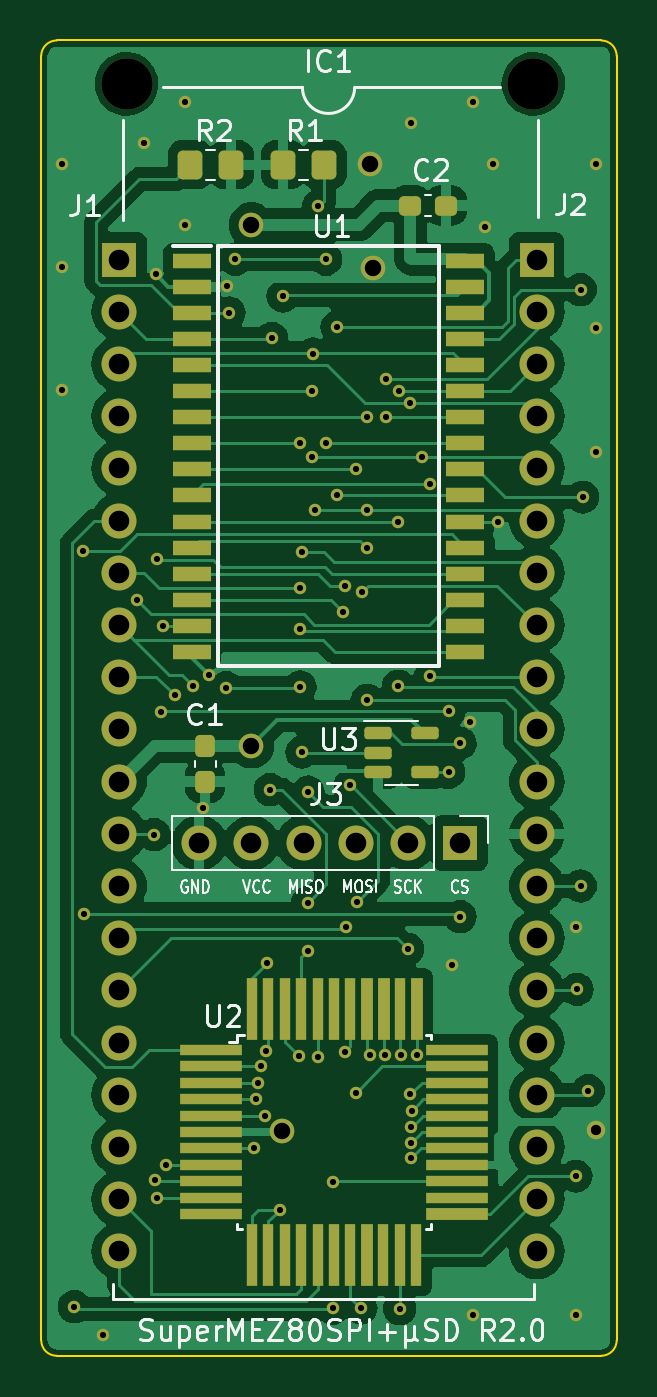
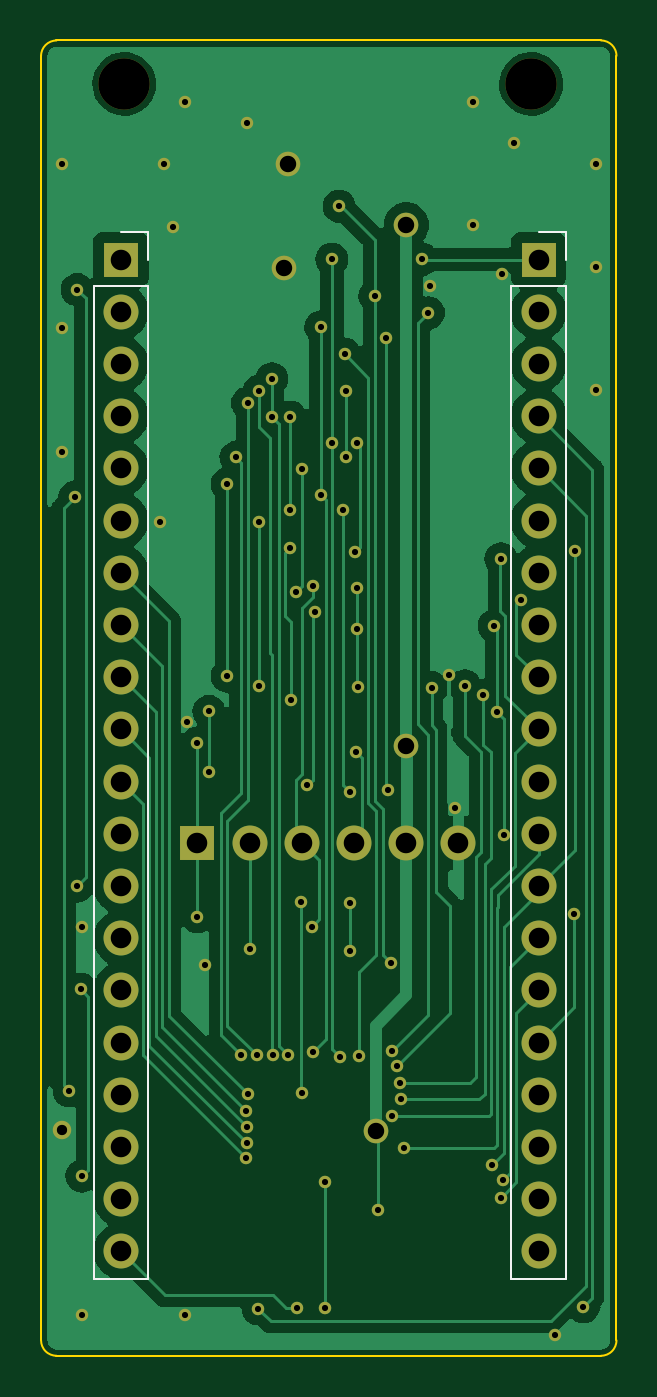
Circuit board: 8 layer files. Board 28.0 x 64.0 mm.
- bottom_copper: MEZ80SPI_NOEX-B_Cu.gbl (53933 bytes)
- bottom_mask: MEZ80SPI_NOEX-B_Mask.gbs (4762 bytes)
- bottom_silk: MEZ80SPI_NOEX-B_Silkscreen.gbo (1063 bytes)
- outline: MEZ80SPI_NOEX-Edge_Cuts.gm1 (951 bytes)
- top_copper: MEZ80SPI_NOEX-F_Cu.gtl (104843 bytes)
- top_mask: MEZ80SPI_NOEX-F_Mask.gts (8188 bytes)
- top_silk: MEZ80SPI_NOEX-F_Silkscreen.gto (32777 bytes)
- drill: MEZ80SPI_NOEX.drl (2884 bytes)

=== bottom_copper: MEZ80SPI_NOEX-B_Cu.gbl (53933 bytes, source omitted) ===
=== bottom_mask: MEZ80SPI_NOEX-B_Mask.gbs ===
%TF.GenerationSoftware,KiCad,Pcbnew,7.0.5*%
%TF.CreationDate,2023-07-19T21:52:06+09:00*%
%TF.ProjectId,MEZ80SPI_NOEX,4d455a38-3053-4504-995f-4e4f45582e6b,2.0*%
%TF.SameCoordinates,PX6e3c370PY76b1be0*%
%TF.FileFunction,Soldermask,Bot*%
%TF.FilePolarity,Negative*%
%FSLAX46Y46*%
G04 Gerber Fmt 4.6, Leading zero omitted, Abs format (unit mm)*
G04 Created by KiCad (PCBNEW 7.0.5) date 2023-07-19 21:52:06*
%MOMM*%
%LPD*%
G01*
G04 APERTURE LIST*
%ADD10R,1.700000X1.700000*%
%ADD11O,1.700000X1.700000*%
%ADD12C,2.500000*%
%ADD13C,1.200000*%
%ADD14C,0.605000*%
%ADD15C,0.900000*%
G04 APERTURE END LIST*
D10*
X20390000Y24950000D03*
D11*
X17850000Y24950000D03*
X15310000Y24950000D03*
X12770000Y24950000D03*
X10230000Y24950000D03*
X7690000Y24950000D03*
D12*
X4150000Y61890000D03*
X23950000Y61890000D03*
D10*
X3790000Y53340000D03*
D11*
X3790000Y50800000D03*
X3790000Y48260000D03*
X3790000Y45720000D03*
X3790000Y43180000D03*
X3790000Y40640000D03*
X3790000Y38100000D03*
X3790000Y35560000D03*
X3790000Y33020000D03*
X3790000Y30480000D03*
X3790000Y27940000D03*
X3790000Y25400000D03*
X3790000Y22860000D03*
X3790000Y20320000D03*
X3790000Y17780000D03*
X3790000Y15240000D03*
X3790000Y12700000D03*
X3790000Y10160000D03*
X3790000Y7620000D03*
X3790000Y5080000D03*
D10*
X24110000Y53340000D03*
D11*
X24110000Y50800000D03*
X24110000Y48260000D03*
X24110000Y45720000D03*
X24110000Y43180000D03*
X24110000Y40640000D03*
X24110000Y38100000D03*
X24110000Y35560000D03*
X24110000Y33020000D03*
X24110000Y30480000D03*
X24110000Y27940000D03*
X24110000Y25400000D03*
X24110000Y22860000D03*
X24110000Y20320000D03*
X24110000Y17780000D03*
X24110000Y15240000D03*
X24110000Y12700000D03*
X24110000Y10160000D03*
X24110000Y7620000D03*
X24110000Y5080000D03*
D13*
X11700000Y10930000D03*
D14*
X11610000Y7100000D03*
D13*
X10229998Y55030000D03*
X10230000Y29680000D03*
D14*
X26000000Y20860000D03*
D13*
X16160000Y52930000D03*
D14*
X8160000Y33130000D03*
X18000000Y60000000D03*
X5000000Y59000000D03*
X27000000Y44000000D03*
X20000000Y19000000D03*
X7000000Y61000000D03*
X9060000Y52040000D03*
X5580000Y52630000D03*
X21000000Y61000000D03*
X20880000Y30840000D03*
D15*
X27000000Y11000000D03*
D14*
X1000000Y58000000D03*
X7000000Y55000000D03*
X26000000Y2000000D03*
X3000000Y1000000D03*
X21580000Y54920000D03*
X21000000Y2000000D03*
X22000000Y58000000D03*
X1000000Y53000000D03*
X1000000Y47000000D03*
X7870000Y26660000D03*
X27000000Y50000000D03*
X22230000Y40590000D03*
X27000000Y58000000D03*
D13*
X16000000Y58000000D03*
D14*
X9150000Y50750000D03*
X10920000Y14810000D03*
X11140000Y27550000D03*
X12960000Y22050000D03*
X12960006Y19710000D03*
X11220000Y49500000D03*
X17950000Y46361400D03*
X17493538Y14620706D03*
X18260000Y14621100D03*
X13170000Y46930000D03*
X18510000Y43708600D03*
X13170000Y43710000D03*
X13317500Y41160000D03*
X15300000Y12800000D03*
X15370000Y22090000D03*
X15870000Y41170000D03*
X12990000Y27430000D03*
X15870000Y45670000D03*
X17950000Y12720000D03*
X12611100Y44400000D03*
X12710000Y39130000D03*
X18024455Y11925545D03*
X15599300Y37177702D03*
X15320000Y43130000D03*
X17990000Y11140000D03*
X18940000Y42410000D03*
X18940000Y33075100D03*
X18000000Y10370000D03*
X17380000Y32575100D03*
X17381100Y40590000D03*
X15860000Y31890000D03*
X18010000Y9610000D03*
X15870000Y39320000D03*
X14838900Y20870000D03*
X5545545Y8535545D03*
X14778898Y37450000D03*
X15040000Y27750000D03*
X5640000Y7690000D03*
X14690000Y36170000D03*
X17830000Y19790000D03*
X5941459Y35520002D03*
X19830000Y31350000D03*
X5830000Y31340000D03*
X5489992Y25360026D03*
X19830000Y28390000D03*
X10360000Y10090000D03*
X10540000Y13290000D03*
X7380000Y32600000D03*
X12611100Y37360000D03*
X12611100Y35349700D03*
X9000000Y32510000D03*
X10670000Y14090000D03*
X12599996Y32550000D03*
X10470000Y12480000D03*
X4660000Y36790000D03*
X6490859Y32136412D03*
X5620000Y38780000D03*
X10900000Y11680000D03*
X2021100Y39180000D03*
X6080000Y9280000D03*
X14389997Y41860003D03*
X14390000Y50060000D03*
X14776288Y14778284D03*
X26350000Y41780000D03*
X26620000Y12900000D03*
X13450000Y14550000D03*
X9450000Y53350000D03*
X13849990Y44400000D03*
X13850000Y53350000D03*
X16770000Y47540000D03*
X16770000Y45670000D03*
X15978761Y14627503D03*
X16736136Y14621080D03*
X17390000Y46940000D03*
X12530000Y14570000D03*
X13230000Y48741100D03*
X26240000Y51880000D03*
X26240000Y22860000D03*
X11761098Y51568899D03*
X10990000Y19120000D03*
X13490000Y55930000D03*
X14180000Y2300000D03*
X14200000Y8470000D03*
X1610000Y2390000D03*
X17440000Y2290000D03*
X26080000Y17830000D03*
X26020000Y8740000D03*
X15560000Y2310000D03*
X20390000Y21370000D03*
X20390000Y29800000D03*
X2070000Y21500000D03*
X12684455Y29365545D03*
M02*

=== bottom_silk: MEZ80SPI_NOEX-B_Silkscreen.gbo ===
%TF.GenerationSoftware,KiCad,Pcbnew,7.0.5*%
%TF.CreationDate,2023-07-19T21:52:06+09:00*%
%TF.ProjectId,MEZ80SPI_NOEX,4d455a38-3053-4504-995f-4e4f45582e6b,2.0*%
%TF.SameCoordinates,PX6e3c370PY76b1be0*%
%TF.FileFunction,Legend,Bot*%
%TF.FilePolarity,Positive*%
%FSLAX46Y46*%
G04 Gerber Fmt 4.6, Leading zero omitted, Abs format (unit mm)*
G04 Created by KiCad (PCBNEW 7.0.5) date 2023-07-19 21:52:06*
%MOMM*%
%LPD*%
G01*
G04 APERTURE LIST*
%ADD10C,0.120000*%
G04 APERTURE END LIST*
D10*
X5120000Y3750000D02*
X2460000Y3750000D01*
X5120000Y52070000D02*
X5120000Y3750000D01*
X5120000Y52070000D02*
X2460000Y52070000D01*
X3790000Y54670000D02*
X2460000Y54670000D01*
X2460000Y52070000D02*
X2460000Y3750000D01*
X2460000Y54670000D02*
X2460000Y53340000D01*
X25440000Y3750000D02*
X22780000Y3750000D01*
X25440000Y52070000D02*
X25440000Y3750000D01*
X25440000Y52070000D02*
X22780000Y52070000D01*
X24110000Y54670000D02*
X22780000Y54670000D01*
X22780000Y52070000D02*
X22780000Y3750000D01*
X22780000Y54670000D02*
X22780000Y53340000D01*
M02*

=== outline: MEZ80SPI_NOEX-Edge_Cuts.gm1 ===
%TF.GenerationSoftware,KiCad,Pcbnew,7.0.5*%
%TF.CreationDate,2023-07-19T21:52:06+09:00*%
%TF.ProjectId,MEZ80SPI_NOEX,4d455a38-3053-4504-995f-4e4f45582e6b,2.0*%
%TF.SameCoordinates,PX6e3c370PY76b1be0*%
%TF.FileFunction,Profile,NP*%
%FSLAX46Y46*%
G04 Gerber Fmt 4.6, Leading zero omitted, Abs format (unit mm)*
G04 Created by KiCad (PCBNEW 7.0.5) date 2023-07-19 21:52:06*
%MOMM*%
%LPD*%
G01*
G04 APERTURE LIST*
%TA.AperFunction,Profile*%
%ADD10C,0.100000*%
%TD*%
G04 APERTURE END LIST*
D10*
X750000Y64000000D02*
G75*
G03*
X0Y63250000I0J-750000D01*
G01*
X330Y750330D02*
G75*
G03*
X750330Y330I749970J-30D01*
G01*
X27249670Y330D02*
G75*
G03*
X27999670Y750330I30J749970D01*
G01*
X27249670Y330D02*
X750330Y330D01*
X330Y750330D02*
X0Y63250000D01*
X27999670Y63249670D02*
X27999670Y750330D01*
X27999670Y63249670D02*
G75*
G03*
X27249670Y63999670I-749970J30D01*
G01*
X750000Y64000000D02*
X27249670Y63999670D01*
M02*

=== top_copper: MEZ80SPI_NOEX-F_Cu.gtl (104843 bytes, source omitted) ===
=== top_mask: MEZ80SPI_NOEX-F_Mask.gts (8188 bytes, source omitted) ===
=== top_silk: MEZ80SPI_NOEX-F_Silkscreen.gto (32777 bytes, source omitted) ===
=== drill: MEZ80SPI_NOEX.drl ===
M48
; DRILL file {KiCad 7.0.5} date Wed Jul 19 21:52:14 2023
; FORMAT={-:-/ absolute / metric / decimal}
; #@! TF.CreationDate,2023-07-19T21:52:14+09:00
; #@! TF.GenerationSoftware,Kicad,Pcbnew,7.0.5
; #@! TF.FileFunction,MixedPlating,1,2
FMAT,2
METRIC
; #@! TA.AperFunction,Plated,PTH,ViaDrill
T1C0.300
; #@! TA.AperFunction,Plated,PTH,ViaDrill
T2C0.500
; #@! TA.AperFunction,Plated,PTH,ViaDrill
T3C0.800
; #@! TA.AperFunction,Plated,PTH,ComponentDrill
T4C1.000
; #@! TA.AperFunction,NonPlated,NPTH,ComponentDrill
T5C2.500
%
G90
G05
T1
X1.0Y58.0
X1.0Y53.0
X1.0Y47.0
X1.61Y2.39
X2.021Y39.18
X2.07Y21.5
X3.0Y1.0
X4.66Y36.79
X5.0Y59.0
X5.49Y25.36
X5.546Y8.536
X5.58Y52.63
X5.62Y38.78
X5.64Y7.69
X5.83Y31.34
X5.941Y35.52
X6.08Y9.28
X6.491Y32.136
X7.0Y61.0
X7.0Y55.0
X7.38Y32.6
X7.87Y26.66
X8.16Y33.13
X9.0Y32.51
X9.06Y52.04
X9.15Y50.75
X9.45Y53.35
X10.36Y10.09
X10.47Y12.48
X10.54Y13.29
X10.67Y14.09
X10.9Y11.68
X10.92Y14.81
X10.99Y19.12
X11.14Y27.55
X11.22Y49.5
X11.61Y7.1
X11.761Y51.569
X12.53Y14.57
X12.6Y32.55
X12.611Y44.4
X12.611Y37.36
X12.611Y35.35
X12.684Y29.366
X12.71Y39.13
X12.96Y22.05
X12.96Y19.71
X12.99Y27.43
X13.17Y46.93
X13.17Y43.71
X13.23Y48.741
X13.317Y41.16
X13.45Y14.55
X13.49Y55.93
X13.85Y44.4
X13.85Y53.35
X14.18Y2.3
X14.2Y8.47
X14.39Y41.86
X14.39Y50.06
X14.69Y36.17
X14.776Y14.778
X14.779Y37.45
X14.839Y20.87
X15.04Y27.75
X15.3Y12.8
X15.32Y43.13
X15.37Y22.09
X15.56Y2.31
X15.599Y37.178
X15.86Y31.89
X15.87Y45.67
X15.87Y41.17
X15.87Y39.32
X15.979Y14.628
X16.736Y14.621
X16.77Y47.54
X16.77Y45.67
X17.38Y32.575
X17.381Y40.59
X17.39Y46.94
X17.44Y2.29
X17.494Y14.621
X17.83Y19.79
X17.95Y46.361
X17.95Y12.72
X17.99Y11.14
X18.0Y60.0
X18.0Y10.37
X18.01Y9.61
X18.024Y11.926
X18.26Y14.621
X18.51Y43.709
X18.94Y42.41
X18.94Y33.075
X19.83Y31.35
X19.83Y28.39
X20.0Y19.0
X20.39Y29.8
X20.39Y21.37
X20.88Y30.84
X21.0Y61.0
X21.0Y2.0
X21.58Y54.92
X22.0Y58.0
X22.23Y40.59
X26.0Y20.86
X26.0Y2.0
X26.02Y8.74
X26.08Y17.83
X26.24Y51.88
X26.24Y22.86
X26.35Y41.78
X26.62Y12.9
X27.0Y58.0
X27.0Y50.0
X27.0Y44.0
T2
X27.0Y11.0
T3
X10.23Y55.03
X10.23Y29.68
X11.7Y10.93
X16.0Y58.0
X16.16Y52.93
T4
X3.79Y53.34
X3.79Y50.8
X3.79Y48.26
X3.79Y45.72
X3.79Y43.18
X3.79Y40.64
X3.79Y38.1
X3.79Y35.56
X3.79Y33.02
X3.79Y30.48
X3.79Y27.94
X3.79Y25.4
X3.79Y22.86
X3.79Y20.32
X3.79Y17.78
X3.79Y15.24
X3.79Y12.7
X3.79Y10.16
X3.79Y7.62
X3.79Y5.08
X7.69Y24.95
X10.23Y24.95
X12.77Y24.95
X15.31Y24.95
X17.85Y24.95
X20.39Y24.95
X24.11Y53.34
X24.11Y50.8
X24.11Y48.26
X24.11Y45.72
X24.11Y43.18
X24.11Y40.64
X24.11Y38.1
X24.11Y35.56
X24.11Y33.02
X24.11Y30.48
X24.11Y27.94
X24.11Y25.4
X24.11Y22.86
X24.11Y20.32
X24.11Y17.78
X24.11Y15.24
X24.11Y12.7
X24.11Y10.16
X24.11Y7.62
X24.11Y5.08
T5
X4.15Y61.89
X23.95Y61.89
T0
M30

